Run: headless pygame with SDL's dummy video driver; simulated clock (each Clock.tick advances the game by its frame time, no real sleeping); random seed 0; keys injected as events and as key.get_pressed() state; mouse plan: one left click at the window centre at the start of phase 2, then a move to the lower-right quarter at the start of phase 3; restart key SPACE tapped at the start of phases 3 and 4.
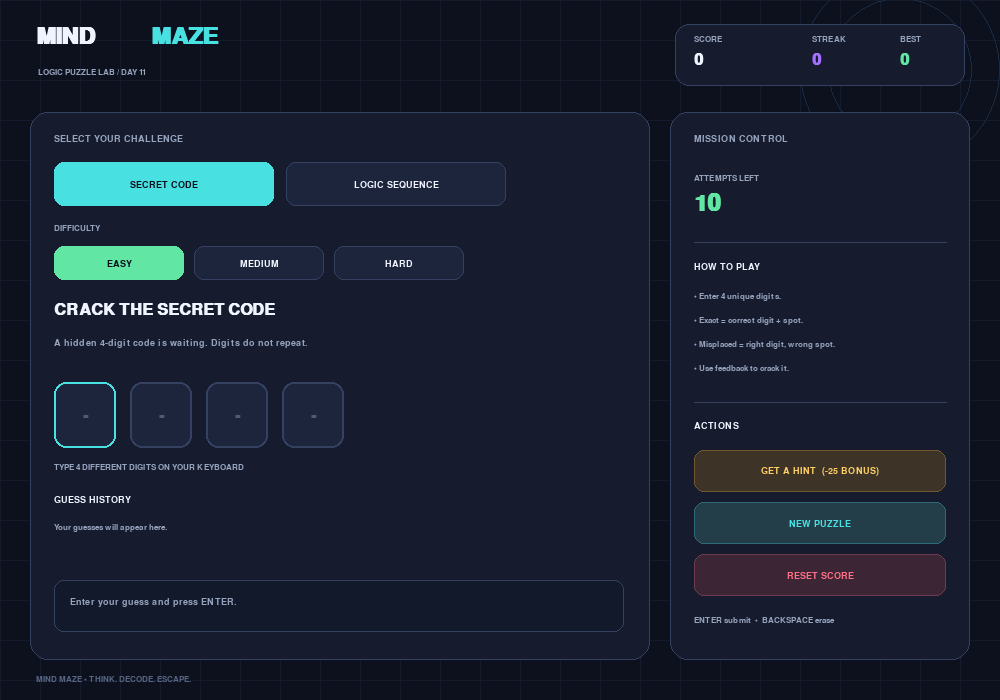
Frame 1 of 4 · flips 1–60 · no input
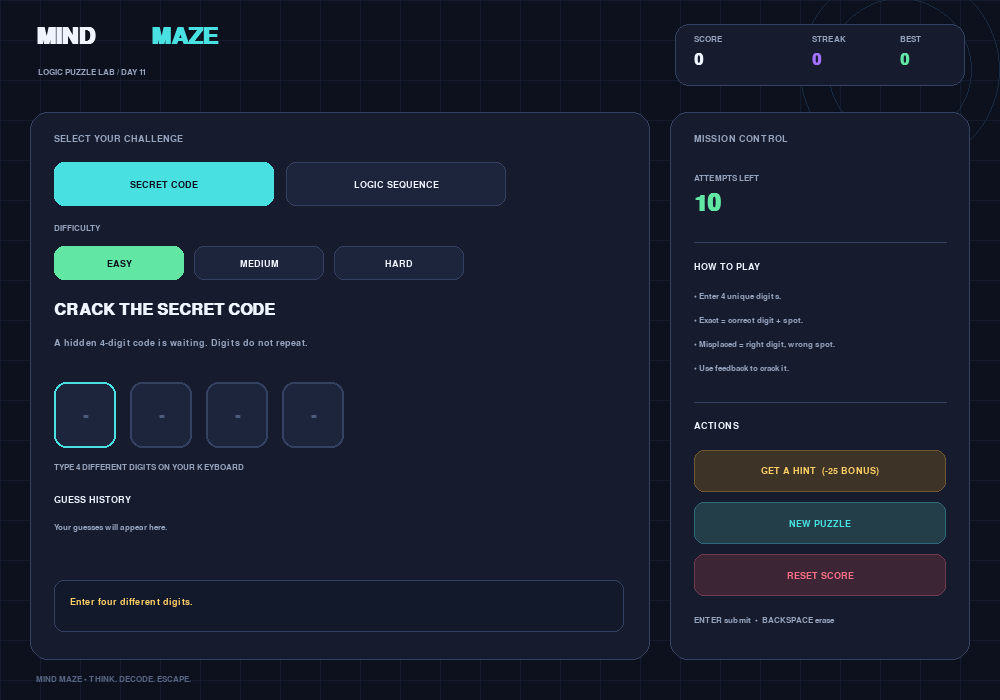
Frame 2 of 4 · flips 61–180 · clicked the window centre · tapped SPACE, RETURN · held RIGHT (→), D
Frame 3 of 4 · flips 181–300 · moved the mouse to the lower-right quarter · tapped SPACE · held DOWN (↓), S · screen unchanged from frame 2, image omitted
Frame 4 of 4 · flips 301–420 · tapped SPACE · held LEFT (←), A, UP (↑), W · screen unchanged from frame 3, image omitted

The pygame program that drew these frames:

import random
import sys
import pygame

# Mind Maze — Day 11 of the 30-Day Python Projects Challenge
pygame.init()
WIDTH, HEIGHT, FPS = 1000, 700, 60
SCREEN = pygame.display.set_mode((WIDTH, HEIGHT))
pygame.display.set_caption('Mind Maze | Logic Puzzle Lab')
CLOCK = pygame.time.Clock()
BG=(13,17,30); PANEL=(22,28,46); ALT=(29,37,60); WHITE=(239,244,255)
MUTED=(151,164,190); CYAN=(73,224,226); PURPLE=(164,112,255); GREEN=(98,230,164)
YELLOW=(255,208,102); RED=(255,111,133); BORDER=(53,65,96)
FONT_XL=pygame.font.SysFont('menlo',34,bold=True); FONT_L=pygame.font.SysFont('menlo',24,bold=True)
FONT_M=pygame.font.SysFont('menlo',18); FONT_S=pygame.font.SysFont('menlo',14); FONT_XS=pygame.font.SysFont('menlo',12)
DIFFICULTIES={'Easy': {'tries':10,'points':100}, 'Medium': {'tries':8,'points':150}, 'Hard': {'tries':6,'points':220}}
SEQUENCES=[([2,4,6,None,10],8,'Add 2 each time.'),([3,6,12,None,48],24,'Multiply each number by 2.'),([1,4,9,None,25],16,'These are square numbers.'),([5,8,11,None,17],14,'Add 3 each time.'),([1,1,2,3,5,None],8,'Each number is the sum of the previous two.'),([20,18,16,None,12],14,'Subtract 2 each time.'),([2,6,12,20,None],30,'Multiply consecutive integers: 1×2, 2×3, 3×4...'),([1,8,27,None,125],64,'These are cube numbers.')]

def text(s, value, font, color, x, y, center=False):
    image=font.render(str(value),True,color); rect=image.get_rect()
    rect.center=(x,y) if center else (x,y) if False else rect.topleft
    if center: rect.center=(x,y)
    else: rect.topleft=(x,y)
    s.blit(image,rect); return rect

def panel(s,color,rect,r=14,border=None,w=1):
    pygame.draw.rect(s,color,rect,border_radius=r)
    if border: pygame.draw.rect(s,border,rect,w,border_radius=r)

class Button:
    def __init__(self,rect,label,callback,fill=ALT,color=WHITE,border=BORDER):
        self.rect=pygame.Rect(rect); self.label=label; self.callback=callback; self.fill=fill; self.color=color; self.border=border; self.hover=False
    def draw(self,s):
        c=tuple(min(255,v+12) for v in self.fill) if self.hover else self.fill
        panel(s,c,self.rect,10,self.border); text(s,self.label,FONT_S,self.color,*self.rect.center,center=True)
    def handle(self,e):
        if e.type==pygame.MOUSEMOTION: self.hover=self.rect.collidepoint(e.pos)
        elif e.type==pygame.MOUSEBUTTONDOWN and e.button==1 and self.rect.collidepoint(e.pos): self.callback()

class MindMaze:
    def __init__(self):
        self.score=0; self.best=0; self.streak=0; self.mode='CODE'; self.difficulty='Easy'; self.buttons=[]; self.new_puzzle()
    def new_puzzle(self):
        self.hint_used=False; self.game_over=False; self.won=False; self.guesses=[]; self.code_input=''; self.sequence_answer=''
        self.tries=DIFFICULTIES[self.difficulty]['tries']; self.message='Enter your guess and press ENTER.'; self.msg_color=MUTED
        if self.mode=='CODE': self.secret=''.join(random.sample('0123456789',4))
        else: self.sequence,self.answer,self.seq_hint=random.choice(SEQUENCES); self.answer=str(self.answer)
    def set_mode(self,m): self.mode=m; self.new_puzzle()
    def set_difficulty(self,d): self.difficulty=d; self.new_puzzle()
    def finish(self,won):
        self.game_over=True; self.won=won
        if won:
            earned=max(10,DIFFICULTIES[self.difficulty]['points']+self.tries*8-(25 if self.hint_used else 0))
            self.score+=earned; self.best=max(self.best,self.score); self.streak+=1
            self.message=f'MAZE SOLVED! +{earned} points'; self.msg_color=GREEN
        else:
            self.streak=0; self.message=f'Out of attempts! Answer: {self.secret if self.mode=="CODE" else self.answer}'; self.msg_color=RED
    def submit(self):
        if self.game_over: return
        if self.mode=='CODE':
            g=self.code_input
            if len(g)!=4 or not g.isdigit() or len(set(g))!=4:
                self.message='Enter four different digits.'; self.msg_color=YELLOW; return
            exact=sum(a==b for a,b in zip(g,self.secret)); present=sum(min(g.count(d),self.secret.count(d)) for d in set(g))-exact
            self.guesses.append((g,exact,present)); self.code_input=''
            if exact==4: self.finish(True)
            else:
                self.tries-=1; self.message=f'{exact} in the right place • {present} correct digit(s), wrong place'; self.msg_color=CYAN
                if self.tries<=0: self.finish(False)
        else:
            g=self.sequence_answer.strip()
            if not g or not g.lstrip('-').isdigit(): self.message='Type a number, then press ENTER.'; self.msg_color=YELLOW; return
            if g==self.answer: self.finish(True)
            else:
                self.tries-=1; self.message='Not quite. Look for the pattern and try again.'; self.msg_color=RED
                if self.tries<=0: self.finish(False)
    def hint(self):
        if self.game_over: return
        self.hint_used=True; self.message=f'Hint: {"the code starts with "+self.secret[0]+"." if self.mode=="CODE" else self.seq_hint}'; self.msg_color=YELLOW
    def reset_score(self):
        self.score=self.best=self.streak=0; self.new_puzzle(); self.message='Score reset. A fresh maze awaits!'; self.msg_color=CYAN
    def background(self):
        SCREEN.fill(BG)
        for x in range(0,WIDTH,40): pygame.draw.line(SCREEN,(20,27,44),(x,0),(x,HEIGHT),1)
        for y in range(0,HEIGHT,40): pygame.draw.line(SCREEN,(20,27,44),(0,y),(WIDTH,y),1)
        pygame.draw.circle(SCREEN,(25,43,67),(900,70),100,1); pygame.draw.circle(SCREEN,(25,43,67),(900,70),72,1)
    def draw_puzzle(self):
        if self.mode=='CODE':
            text(SCREEN,'CRACK THE SECRET CODE',FONT_L,WHITE,54,302); text(SCREEN,'A hidden 4-digit code is waiting. Digits do not repeat.',FONT_S,MUTED,54,338)
            for i in range(4):
                x=54+i*76; panel(SCREEN,ALT,(x,382,62,66),12,CYAN if i==len(self.code_input) and not self.game_over else BORDER,2)
                char=self.code_input[i] if i<len(self.code_input) else '·'; text(SCREEN,char,FONT_XL,WHITE if char!='·' else (77,91,122),x+31,414,True)
            text(SCREEN,'TYPE 4 DIFFERENT DIGITS ON YOUR KEYBOARD',FONT_XS,MUTED,54,463); text(SCREEN,'GUESS HISTORY',FONT_S,WHITE,54,495)
            if not self.guesses: text(SCREEN,'Your guesses will appear here.',FONT_XS,MUTED,54,523)
            for i,(g,e,p) in enumerate(self.guesses[-3:]):
                y=522+i*19; text(SCREEN,g,FONT_S,WHITE,58,y); text(SCREEN,f'{e} exact',FONT_XS,GREEN,154,y+2); text(SCREEN,f'{p} misplaced',FONT_XS,YELLOW,236,y+2)
        else:
            text(SCREEN,'FIND THE MISSING NUMBER',FONT_L,WHITE,54,302); text(SCREEN,'Read the pattern. Enter the number that belongs in the gap.',FONT_S,MUTED,54,338)
            bw=min(92,540//len(self.sequence))
            for i,v in enumerate(self.sequence):
                x=54+i*(bw+12); panel(SCREEN,ALT,(x,382,bw,62),12,PURPLE if v is None else BORDER,2 if v is None else 1)
                text(SCREEN,'?' if v is None else v,FONT_L,PURPLE if v is None else WHITE,x+bw//2,413,True)
            text(SCREEN,'YOUR ANSWER',FONT_XS,MUTED,54,470); panel(SCREEN,ALT,(54,491,205,50),10,PURPLE,2)
            text(SCREEN,self.sequence_answer if self.sequence_answer else 'Type number...',FONT_M,WHITE if self.sequence_answer else MUTED,70,506)
            text(SCREEN,'Press ENTER to submit',FONT_XS,MUTED,278,508)
    def draw(self):
        self.background(); text(SCREEN,'MIND',FONT_XL,WHITE,36,25); text(SCREEN,'MAZE',FONT_XL,CYAN,151,25); text(SCREEN,'LOGIC PUZZLE LAB / DAY 11',FONT_XS,MUTED,38,68)
        panel(SCREEN,PANEL,(675,24,290,62),14,BORDER)
        for label,val,x,col in [('SCORE',self.score,694,WHITE),('STREAK',self.streak,812,PURPLE),('BEST',self.best,900,GREEN)]:
            text(SCREEN,label,FONT_XS,MUTED,x,35); text(SCREEN,val,FONT_L,col,x,52)
        panel(SCREEN,PANEL,(30,112,620,548),18,BORDER); panel(SCREEN,PANEL,(670,112,300,548),18,BORDER)
        text(SCREEN,'SELECT YOUR CHALLENGE',FONT_S,MUTED,54,134); self.buttons=[]
        self.buttons += [Button((54,162,220,44),'SECRET CODE',lambda:self.set_mode('CODE'),CYAN if self.mode=='CODE' else ALT,BG if self.mode=='CODE' else WHITE,CYAN if self.mode=='CODE' else BORDER),Button((286,162,220,44),'LOGIC SEQUENCE',lambda:self.set_mode('SEQUENCE'),PURPLE if self.mode=='SEQUENCE' else ALT,BG if self.mode=='SEQUENCE' else WHITE,PURPLE if self.mode=='SEQUENCE' else BORDER)]
        text(SCREEN,'DIFFICULTY',FONT_XS,MUTED,54,224)
        for i,d in enumerate(DIFFICULTIES):
            active=self.difficulty==d; col=GREEN if active else ALT
            self.buttons.append(Button((54+i*140,246,130,34),d.upper(),lambda d=d:self.set_difficulty(d),col,BG if active else WHITE,col if active else BORDER))
        self.draw_puzzle(); panel(SCREEN,(18,25,43),(54,580,570,52),10,BORDER); text(SCREEN,self.message,FONT_S,self.msg_color,70,597)
        text(SCREEN,'MISSION CONTROL',FONT_S,MUTED,694,134); text(SCREEN,'ATTEMPTS LEFT',FONT_XS,MUTED,694,174)
        col=GREEN if self.tries>3 else YELLOW if self.tries>1 else RED; text(SCREEN,f'{self.tries:02d}',FONT_XL,col,694,192)
        pygame.draw.line(SCREEN,BORDER,(694,242),(946,242),1); text(SCREEN,'HOW TO PLAY',FONT_S,WHITE,694,262)
        tips=['Enter 4 unique digits.','Exact = correct digit + spot.','Misplaced = right digit, wrong spot.','Use feedback to crack it.'] if self.mode=='CODE' else ['Find the missing number.','Identify the sequence rule.','Type your answer below.','Use a hint if stuck.']
        for i,line in enumerate(tips): text(SCREEN,'• '+line,FONT_XS,MUTED,694,292+i*24)
        pygame.draw.line(SCREEN,BORDER,(694,402),(946,402),1); text(SCREEN,'ACTIONS',FONT_S,WHITE,694,421)
        self.buttons += [Button((694,450,252,42),'GET A HINT  (-25 BONUS)',self.hint,(61,51,39),YELLOW,(113,87,48)),Button((694,502,252,42),'NEW PUZZLE',self.new_puzzle,(35,62,73),CYAN,(46,107,122)),Button((694,554,252,42),'RESET SCORE',self.reset_score,(60,38,53),RED,(110,58,77))]
        text(SCREEN,'ENTER submit  •  BACKSPACE erase',FONT_XS,MUTED,694,616); text(SCREEN,'MIND MAZE • THINK. DECODE. ESCAPE.',FONT_XS,(87,101,131),36,675)
        for b in self.buttons: b.draw(SCREEN)
    def key(self,e):
        if e.key==pygame.K_ESCAPE: pygame.quit(); sys.exit()
        if e.key in (pygame.K_RETURN,pygame.K_KP_ENTER): self.submit(); return
        if self.game_over:
            if e.key==pygame.K_SPACE: self.new_puzzle()
            return
        if self.mode=='CODE':
            if e.key==pygame.K_BACKSPACE: self.code_input=self.code_input[:-1]
            elif e.unicode.isdigit() and len(self.code_input)<4 and e.unicode not in self.code_input: self.code_input+=e.unicode
        else:
            if e.key==pygame.K_BACKSPACE: self.sequence_answer=self.sequence_answer[:-1]
            elif (e.unicode.isdigit() or (e.unicode=='-' and not self.sequence_answer)) and len(self.sequence_answer)<5: self.sequence_answer+=e.unicode
    def run(self):
        while True:
            CLOCK.tick(FPS)
            for e in pygame.event.get():
                if e.type==pygame.QUIT: pygame.quit(); return
                if e.type==pygame.KEYDOWN: self.key(e)
                for b in self.buttons: b.handle(e)
            self.draw(); pygame.display.flip()

if __name__=='__main__': MindMaze().run()
